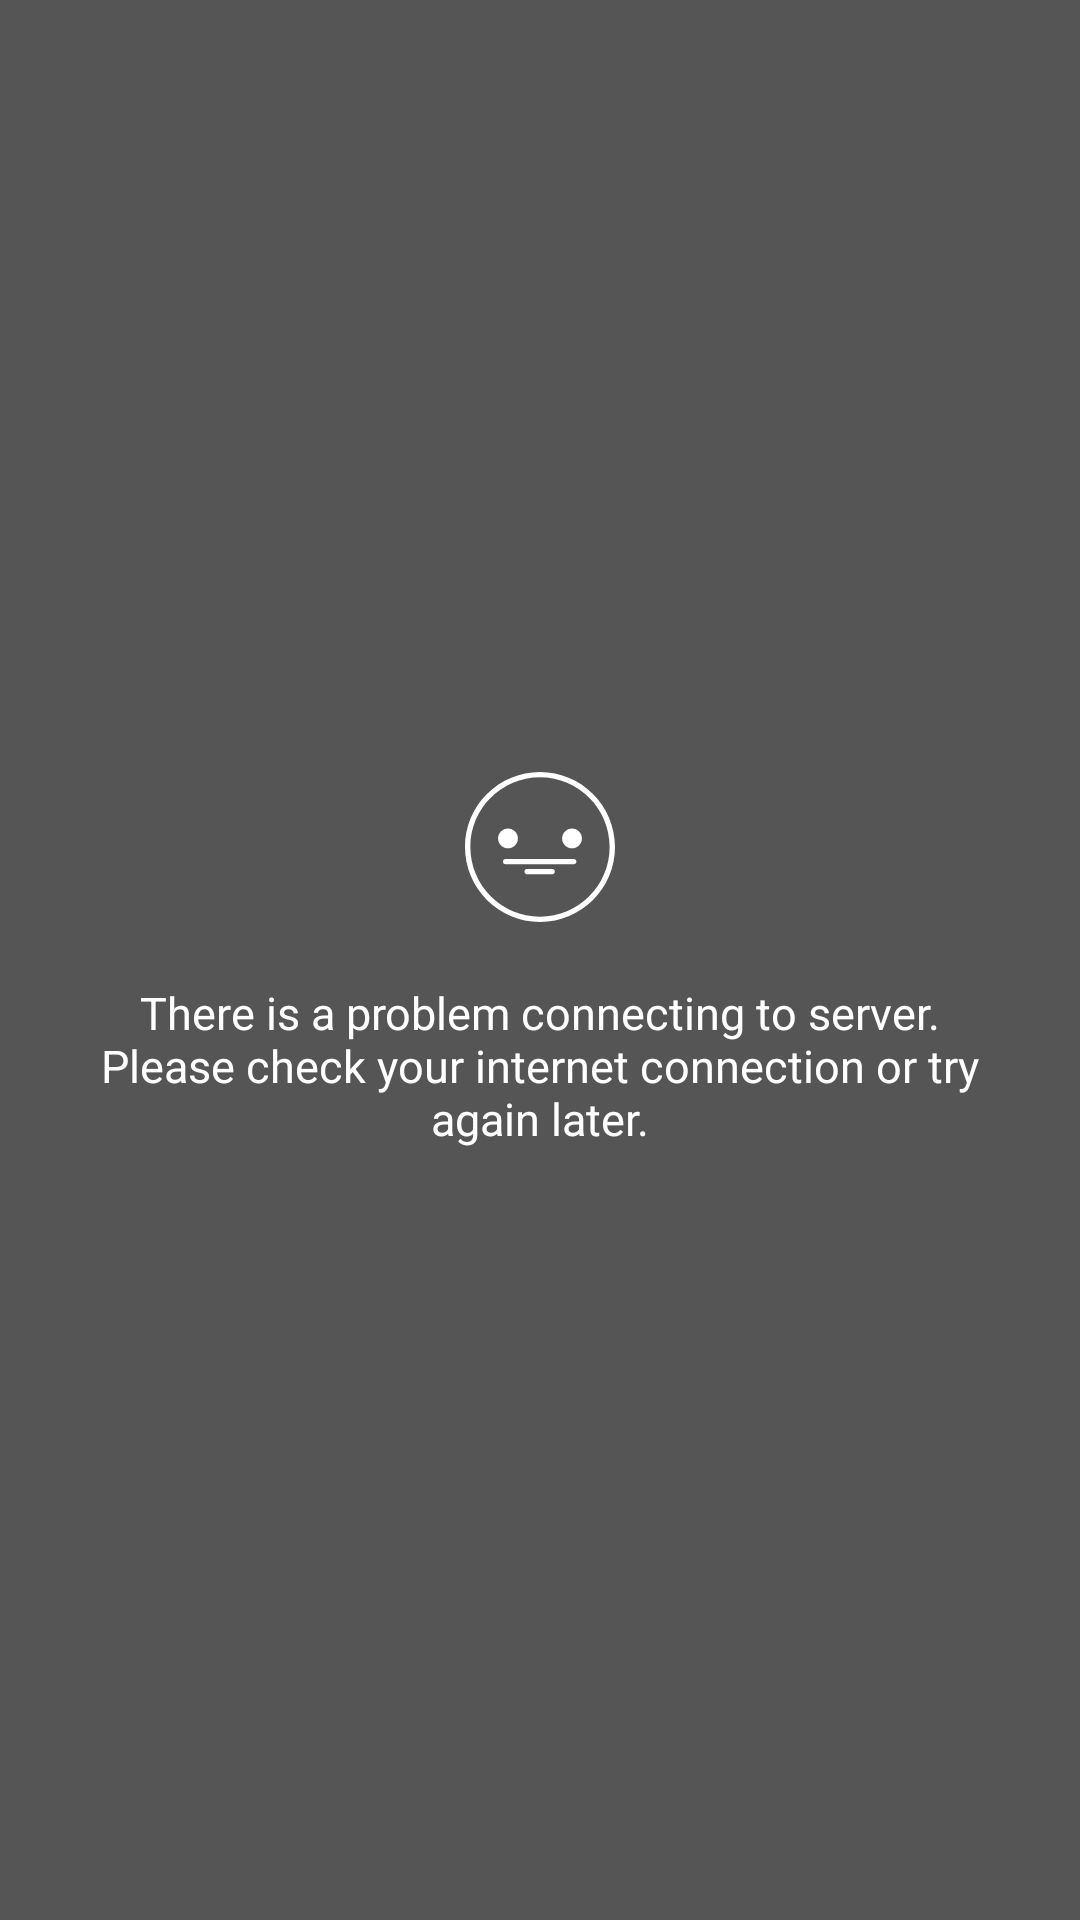

Reconstruct the res/layout file that produces this screen, plus the resources it refers to.
<!-- AndroidManifest.xml: application theme AppTheme -->
<!-- res/layout/layout_error.xml -->
<?xml version="1.0" encoding="utf-8"?>
<android.support.constraint.ConstraintLayout xmlns:android="http://schemas.android.com/apk/res/android"
    android:layout_width="match_parent"
    android:layout_height="match_parent"
    xmlns:app="http://schemas.android.com/apk/res-auto"
    android:background="#FF555555">

    <android.support.constraint.ConstraintLayout
        android:layout_width="wrap_content"
        android:layout_height="wrap_content"
        android:paddingStart="30dp"
        android:paddingEnd="30dp"
        app:layout_constraintStart_toStartOf="parent"
        app:layout_constraintTop_toTopOf="parent"
        app:layout_constraintEnd_toEndOf="parent"
        app:layout_constraintBottom_toBottomOf="parent">

        <ImageView
            android:id="@+id/errorImage"
            android:layout_width="wrap_content"
            android:layout_height="wrap_content"
            android:src="@drawable/ic_confused_emoji"
            app:layout_constraintStart_toStartOf="parent"
            app:layout_constraintEnd_toEndOf="parent"/>

        <TextView
            android:layout_width="wrap_content"
            android:layout_height="wrap_content"
            android:text="@string/network_error"
            android:layout_marginTop="20dp"
            android:gravity="center"
            android:textColor="#fff"
            android:textSize="15sp"
            app:layout_constraintStart_toStartOf="parent"
            app:layout_constraintTop_toBottomOf="@+id/errorImage"
            app:layout_constraintEnd_toEndOf="parent"/>


    </android.support.constraint.ConstraintLayout>

</android.support.constraint.ConstraintLayout>
<!-- resources referenced by this layout -->
<resources>
  <!-- drawable ic_confused_emoji (drawable) -->
  <vector android:height="50dp" android:viewportHeight="512.001"
      android:viewportWidth="512.001" android:width="50dp" xmlns:android="http://schemas.android.com/apk/res/android">
      <path android:fillColor="#FFF" android:pathData="M256.001,0C114.841,0 0,114.841 0,256.001s114.841,256.001 256.001,256.001S512.001,397.16 512.001,256.001S397.16,0 256.001,0zM256.001,493.701c-131.069,0 -237.702,-106.631 -237.702,-237.7S124.932,18.299 256.001,18.299s237.702,106.632 237.702,237.702S387.068,493.701 256.001,493.701z"/>
      <path android:fillColor="#FFF" android:pathData="M371.284,296.658H138.275c-5.054,0 -9.15,4.097 -9.15,9.15s4.095,9.15 9.15,9.15h233.008c5.054,0 9.15,-4.097 9.15,-9.15C380.433,300.754 376.337,296.658 371.284,296.658z"/>
      <path android:fillColor="#FFF" android:pathData="M297.481,330.816h-85.403c-5.054,0 -9.15,4.097 -9.15,9.15s4.095,9.15 9.15,9.15h85.403c5.054,0 9.15,-4.097 9.15,-9.15S302.534,330.816 297.481,330.816z"/>
      <path android:fillColor="#FFF" android:pathData="M146.725,192.982c-18.666,0 -33.852,15.186 -33.852,33.852c0,18.666 15.186,33.852 33.852,33.852c18.666,0 33.852,-15.186 33.852,-33.852C180.577,208.168 165.391,192.982 146.725,192.982z"/>
      <path android:fillColor="#FFF" android:pathData="M365.275,192.982c-18.666,0 -33.852,15.186 -33.852,33.852c0,18.666 15.186,33.852 33.852,33.852s33.852,-15.186 33.852,-33.852C399.128,208.168 383.942,192.982 365.275,192.982z"/>
      <path android:fillColor="#FFF" android:pathData="M155.969,219.735m-9.15,0a9.15,9.15 0,1 1,18.3 0a9.15,9.15 0,1 1,-18.3 0"/>
      <path android:fillColor="#FFF" android:pathData="M374.338,219.735m-9.15,0a9.15,9.15 0,1 1,18.3 0a9.15,9.15 0,1 1,-18.3 0"/>
  </vector>
  <string name="network_error">There is a problem connecting to server. Please check your internet connection or try again later.</string>
  <style name="AppTheme" parent="Theme.AppCompat.Light.DarkActionBar">
          
          <item name="colorPrimary">@color/colorPrimary</item>
          <item name="colorPrimaryDark">@color/colorPrimaryDark</item>
          <item name="colorAccent">@color/colorAccent</item>
      </style>
  <color name="colorPrimary">#000000</color>
  <color name="colorPrimaryDark">#000000</color>
  <color name="colorAccent">#FFF</color>
</resources>
